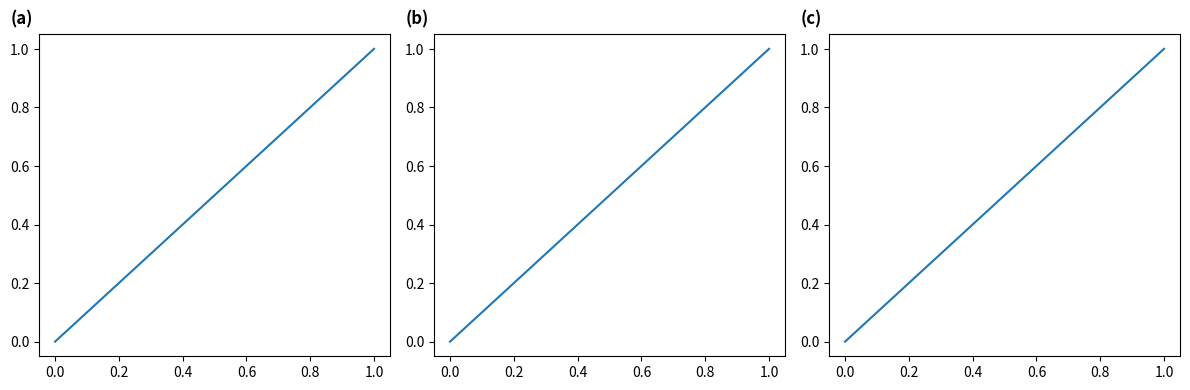

Python code for this plot:
"""
Add sub-panel labels (a), (b), (c) … to matplotlib axes.

Usage:
    from _add_sublabels import add_sublabels
    add_sublabels([ax1, ax2, ax3])  # adds (a), (b), (c) to top-left
"""
import matplotlib.pyplot as plt


def add_sublabels(axes, fmt='(%s)', fontsize=12, fontweight='bold',
                  offset_x=-0.08, offset_y=1.02, ha='left', va='bottom'):
    """
    Place sub-panel labels at the top-left of each axis.

    Parameters
    ----------
    axes : list of matplotlib Axes
    fmt : str, format string with one %s placeholder for the letter.
    fontsize : int
    fontweight : str
    offset_x, offset_y : float
        Position in axes-fraction coordinates relative to each axis.
    """
    for i, ax in enumerate(axes):
        label = fmt % chr(ord('a') + i)
        ax.text(offset_x, offset_y, label, transform=ax.transAxes,
                fontsize=fontsize, fontweight=fontweight, ha=ha, va=va)


# Example
if __name__ == '__main__':
    fig, axes = plt.subplots(1, 3, figsize=(12, 4))
    for ax in axes:
        ax.plot([0, 1], [0, 1])
    add_sublabels(axes)
    fig.tight_layout()
    fig.savefig('_sublabel_demo.png', dpi=150)
    print('Saved _sublabel_demo.png')
